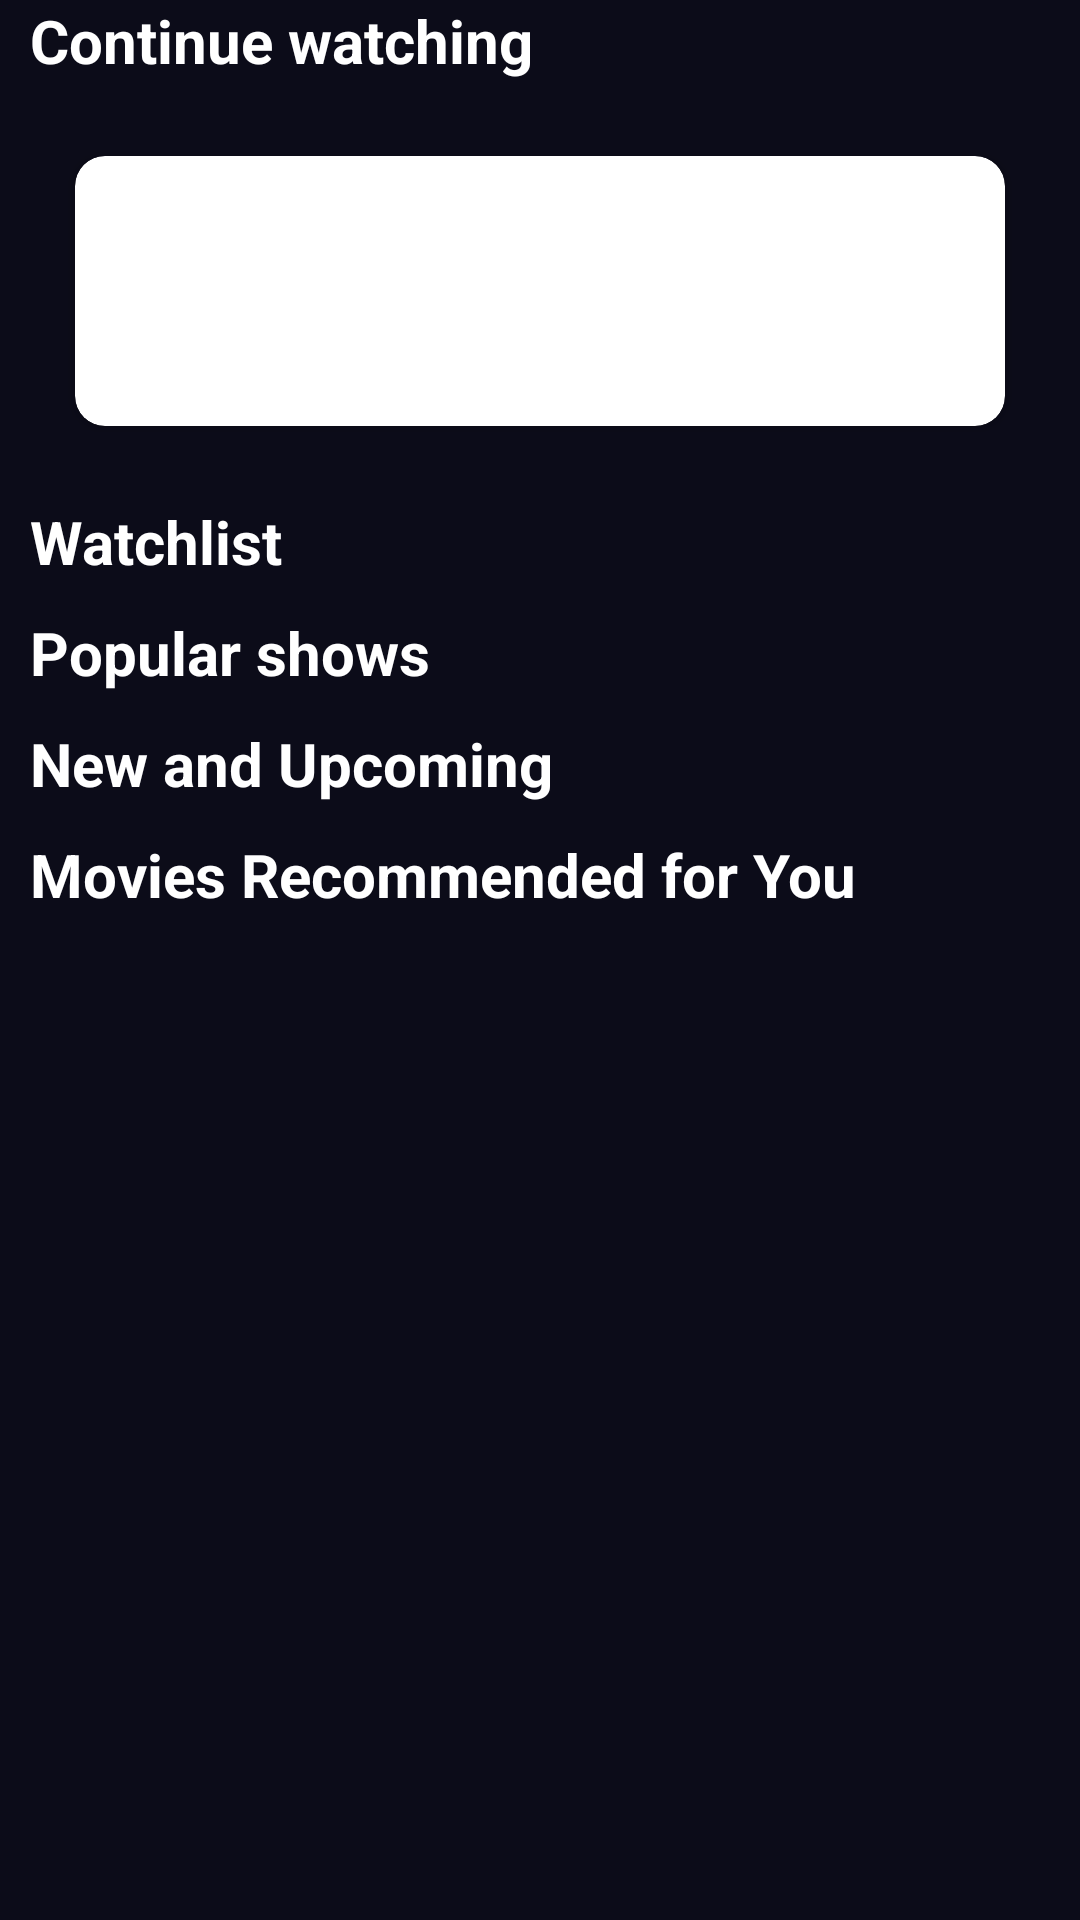

Write the Android layout XML for this screen, with the resource values it uses.
<!-- AndroidManifest.xml: application theme Theme.Hotstar -->
<!-- res/layout/fragment_home.xml -->
<?xml version="1.0" encoding="utf-8"?>
<androidx.constraintlayout.widget.ConstraintLayout xmlns:android="http://schemas.android.com/apk/res/android"
    xmlns:app="http://schemas.android.com/apk/res-auto"
    xmlns:tools="http://schemas.android.com/tools"
    android:layout_width="match_parent"
    android:layout_height="match_parent"
    android:background="@color/backgrounds"
    tools:context=".homefragment.HomeFragment">


    <androidx.core.widget.NestedScrollView
        android:layout_width="match_parent"
        android:layout_height="match_parent">

        <androidx.constraintlayout.widget.ConstraintLayout
            android:layout_width="match_parent"
            android:layout_height="match_parent"
            android:layout_marginStart="10dp"
            android:layout_marginEnd="10dp">

            
            <androidx.constraintlayout.widget.ConstraintLayout
                android:id="@+id/constraintLayout11"
                android:layout_width="match_parent"
                android:layout_height="400dp"
                android:visibility="gone"
                app:layout_constraintEnd_toEndOf="parent"
                app:layout_constraintStart_toStartOf="parent"
                app:layout_constraintTop_toTopOf="parent">

            </androidx.constraintlayout.widget.ConstraintLayout>

            
            <androidx.constraintlayout.widget.ConstraintLayout
                android:id="@+id/constraintLayout12"
                android:layout_width="match_parent"
                android:layout_height="wrap_content"
                app:layout_constraintTop_toBottomOf="@+id/constraintLayout11">

                <TextView
                    android:id="@+id/textView2"
                    android:layout_width="match_parent"
                    android:layout_height="wrap_content"
                    android:text="Continue watching"
                    android:textColor="@color/textColor"
                    android:textSize="20dp"
                    android:textStyle="bold"
                    app:layout_constraintEnd_toEndOf="parent"
                    app:layout_constraintStart_toStartOf="parent"
                    app:layout_constraintTop_toTopOf="parent" />

                <androidx.recyclerview.widget.RecyclerView
                    android:id="@+id/recyclerContinue"
                    android:layout_width="match_parent"
                    android:layout_height="wrap_content"

                    app:layout_constraintEnd_toEndOf="parent"
                    app:layout_constraintStart_toStartOf="parent"
                    app:layout_constraintTop_toBottomOf="@+id/textView2" />
            </androidx.constraintlayout.widget.ConstraintLayout>

            
            <androidx.constraintlayout.widget.ConstraintLayout
                android:id="@+id/constraintLayout13"
                android:layout_width="match_parent"
                android:layout_height="120dp"
                android:layout_marginTop="10dp"
                app:layout_constraintEnd_toEndOf="parent"
                app:layout_constraintStart_toStartOf="parent"
                app:layout_constraintTop_toBottomOf="@+id/constraintLayout12">

                <androidx.cardview.widget.CardView
                    android:layout_width="match_parent"
                    android:layout_height="match_parent"
                    android:layout_margin="15dp"
                    app:cardCornerRadius="10dp"
                    app:layout_constraintEnd_toEndOf="parent"
                    app:layout_constraintStart_toStartOf="parent"
                    app:layout_constraintTop_toTopOf="parent">

                    <ImageView
                        android:id="@+id/imgBanner"
                        android:layout_width="match_parent"
                        android:layout_height="match_parent"
                        android:scaleType="fitXY"
                        android:src="@drawable/content_item_img" />
                </androidx.cardview.widget.CardView>
            </androidx.constraintlayout.widget.ConstraintLayout>

            
            <androidx.constraintlayout.widget.ConstraintLayout
                android:id="@+id/constraintLayout14"
                android:layout_width="match_parent"
                android:layout_height="wrap_content"
                android:layout_marginTop="10dp"
                app:layout_constraintTop_toBottomOf="@+id/constraintLayout13">

                <TextView
                    android:id="@+id/textView3"
                    android:layout_width="match_parent"
                    android:layout_height="wrap_content"
                    android:text="Watchlist"
                    android:textColor="@color/textColor"
                    android:textSize="20dp"
                    android:textStyle="bold"
                    app:layout_constraintEnd_toEndOf="parent"
                    app:layout_constraintStart_toStartOf="parent"
                    app:layout_constraintTop_toTopOf="parent" />

                <androidx.recyclerview.widget.RecyclerView
                    android:id="@+id/recyclerWatchlist"
                    android:layout_width="match_parent"
                    android:layout_height="wrap_content"
                    app:layout_constraintEnd_toEndOf="parent"
                    app:layout_constraintStart_toStartOf="parent"
                    app:layout_constraintTop_toBottomOf="@+id/textView3" />
            </androidx.constraintlayout.widget.ConstraintLayout>

            
            <androidx.constraintlayout.widget.ConstraintLayout
                android:id="@+id/constraintLayout15"
                android:layout_width="match_parent"
                android:layout_height="wrap_content"
                android:layout_marginTop="10dp"
                app:layout_constraintEnd_toEndOf="parent"
                app:layout_constraintStart_toStartOf="parent"
                app:layout_constraintTop_toBottomOf="@+id/constraintLayout14">

                <TextView
                    android:id="@+id/textView4"
                    android:layout_width="match_parent"
                    android:layout_height="wrap_content"
                    android:text="Popular shows"
                    android:textColor="@color/textColor"
                    android:textSize="20dp"
                    android:textStyle="bold"
                    app:layout_constraintEnd_toEndOf="parent"
                    app:layout_constraintStart_toStartOf="parent"
                    app:layout_constraintTop_toTopOf="parent" />

                <androidx.recyclerview.widget.RecyclerView
                    android:id="@+id/recyclerPopular"
                    android:layout_width="match_parent"
                    android:layout_height="wrap_content"
                    app:layout_constraintEnd_toEndOf="parent"
                    app:layout_constraintStart_toStartOf="parent"
                    app:layout_constraintTop_toBottomOf="@+id/textView4" />
            </androidx.constraintlayout.widget.ConstraintLayout>

            
            <androidx.constraintlayout.widget.ConstraintLayout
                android:id="@+id/constraintLayout16"
                android:layout_width="match_parent"
                android:layout_height="wrap_content"
                android:layout_marginTop="10dp"
                app:layout_constraintEnd_toEndOf="parent"
                app:layout_constraintStart_toStartOf="parent"
                app:layout_constraintTop_toBottomOf="@+id/constraintLayout15">

                <TextView
                    android:id="@+id/textView5"
                    android:layout_width="match_parent"
                    android:layout_height="wrap_content"
                    android:text="New and Upcoming"
                    android:textColor="@color/textColor"
                    android:textSize="20dp"
                    android:textStyle="bold"
                    app:layout_constraintEnd_toEndOf="parent"
                    app:layout_constraintStart_toStartOf="parent"
                    app:layout_constraintTop_toTopOf="parent" />

                <androidx.recyclerview.widget.RecyclerView
                    android:id="@+id/recyclerUpcoming"
                    android:layout_width="match_parent"
                    android:layout_height="wrap_content"
                    app:layout_constraintEnd_toEndOf="parent"
                    app:layout_constraintStart_toStartOf="parent"
                    app:layout_constraintTop_toBottomOf="@+id/textView5" />
            </androidx.constraintlayout.widget.ConstraintLayout>

            
            <androidx.constraintlayout.widget.ConstraintLayout
                android:id="@+id/constraintLayout17"
                android:layout_width="match_parent"
                android:layout_height="wrap_content"
                android:layout_marginTop="10dp"
                app:layout_constraintEnd_toEndOf="parent"
                app:layout_constraintStart_toStartOf="parent"
                app:layout_constraintTop_toBottomOf="@+id/constraintLayout16">

                <TextView
                    android:id="@+id/textView6"
                    android:layout_width="match_parent"
                    android:layout_height="wrap_content"
                    android:text="Movies Recommended for You"
                    android:textColor="@color/textColor"
                    android:textSize="20dp"
                    android:textStyle="bold"
                    app:layout_constraintEnd_toEndOf="parent"
                    app:layout_constraintStart_toStartOf="parent"
                    app:layout_constraintTop_toTopOf="parent" />

                <androidx.recyclerview.widget.RecyclerView
                    android:id="@+id/recyclerMovies"
                    android:layout_width="match_parent"
                    android:layout_height="wrap_content"
                    app:layout_constraintEnd_toEndOf="parent"
                    app:layout_constraintStart_toStartOf="parent"
                    app:layout_constraintTop_toBottomOf="@+id/textView6" />
            </androidx.constraintlayout.widget.ConstraintLayout>


        </androidx.constraintlayout.widget.ConstraintLayout>

    </androidx.core.widget.NestedScrollView>

</androidx.constraintlayout.widget.ConstraintLayout>
<!-- resources referenced by this layout -->
<resources>
  <color name="backgrounds">#0C0C19</color>
  <color name="textColor">#FFFFFF</color>
  <style name="Theme.Hotstar" parent="Theme.MaterialComponents.DayNight.NoActionBar">
          
          <item name="colorPrimary">@color/backgrounds</item>
          <item name="colorPrimaryVariant">@color/backgrounds</item>
          <item name="colorOnPrimary">@color/white</item>
          
          <item name="colorSecondary">@color/teal_200</item>
          <item name="colorSecondaryVariant">@color/teal_700</item>
          <item name="colorOnSecondary">@color/black</item>
          
          <item name="android:statusBarColor" tools:targetApi="1">@color/backgrounds</item>
          <item name="android:navigationBarColor">@color/backgrounds</item>
  
      </style>
  <color name="white">#FFFFFFFF</color>
  <color name="teal_200">#FF03DAC5</color>
  <color name="teal_700">#FF018786</color>
  <color name="black">#FF000000</color>
</resources>
